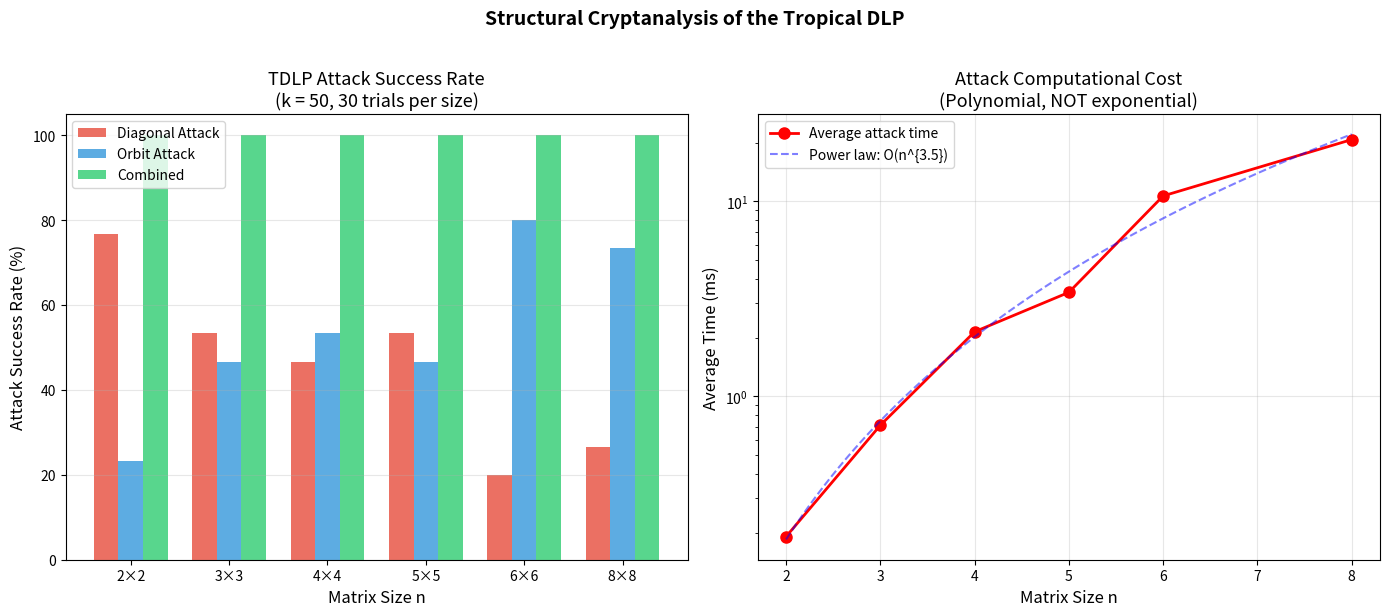

Python code for this plot:
#!/usr/bin/env python3
"""
Visualization: TDLP Attack Success Rate vs Matrix Size

Compares the success of different attack strategies across matrix sizes,
demonstrating that the TDLP is structurally weak.
"""
import matplotlib.pyplot as plt
import numpy as np
import random
import time

def trop_add(a, b):
    return min(a, b)

def trop_mul(a, b):
    if a == float('inf') or b == float('inf'):
        return float('inf')
    return a + b

def trop_mat_mul(A, B):
    n = len(A)
    C = [[float('inf')] * n for _ in range(n)]
    for i in range(n):
        for j in range(n):
            for k in range(n):
                C[i][j] = trop_add(C[i][j], trop_mul(A[i][k], B[k][j]))
    return C

def trop_mat_identity(n):
    I = [[float('inf')] * n for _ in range(n)]
    for i in range(n):
        I[i][i] = 0
    return I

def trop_mat_pow(A, k):
    n = len(A)
    result = trop_mat_identity(n)
    base = [row[:] for row in A]
    while k > 0:
        if k & 1:
            result = trop_mat_mul(result, base)
        base = trop_mat_mul(base, base)
        k >>= 1
    return result

def trop_trace(A):
    return min(A[i][i] for i in range(len(A)))

def diagonal_attack(A, B):
    n = len(A)
    for i in range(n):
        if A[i][i] != 0 and A[i][i] != float('inf') and B[i][i] != float('inf'):
            k_est = B[i][i] / A[i][i]
            if abs(k_est - round(k_est)) < 0.001 and k_est > 0:
                k = int(round(k_est))
                if trop_mat_pow(A, k) == B:
                    return k
    return None

def orbit_attack(A, B, max_k=200):
    n = len(A)
    power = trop_mat_identity(n)
    for k in range(1, max_k + 1):
        power = trop_mat_mul(power, A)
        if power == B:
            return k
    return None

def random_tropical_matrix(n, max_val=20, inf_prob=0.1):
    A = []
    for i in range(n):
        row = []
        for j in range(n):
            if random.random() < inf_prob:
                row.append(float('inf'))
            else:
                row.append(random.randint(0, max_val))
        A.append(row)
    return A

def main():
    random.seed(42)
    
    sizes = [2, 3, 4, 5, 6, 8]
    trials = 30
    secret_k = 50
    
    diag_success = []
    orbit_success = []
    total_success = []
    avg_times = []
    
    for n in sizes:
        d_wins = 0
        o_wins = 0
        t_wins = 0
        times = []
        
        for _ in range(trials):
            A = random_tropical_matrix(n, max_val=20, inf_prob=0.05)
            B = trop_mat_pow(A, secret_k)
            
            t0 = time.time()
            
            # Try diagonal attack
            k = diagonal_attack(A, B)
            if k is not None:
                d_wins += 1
                t_wins += 1
                times.append(time.time() - t0)
                continue
            
            # Try orbit attack
            k = orbit_attack(A, B, max_k=200)
            if k is not None:
                o_wins += 1
                t_wins += 1
                times.append(time.time() - t0)
                continue
            
            times.append(time.time() - t0)
        
        diag_success.append(d_wins / trials * 100)
        orbit_success.append(o_wins / trials * 100)
        total_success.append(t_wins / trials * 100)
        avg_times.append(np.mean(times) * 1000)
    
    # Create figure
    fig, (ax1, ax2) = plt.subplots(1, 2, figsize=(14, 6))
    
    x = np.arange(len(sizes))
    width = 0.25
    
    ax1.bar(x - width, diag_success, width, label='Diagonal Attack',
           color='#e74c3c', alpha=0.8)
    ax1.bar(x, orbit_success, width, label='Orbit Attack',
           color='#3498db', alpha=0.8)
    ax1.bar(x + width, total_success, width, label='Combined',
           color='#2ecc71', alpha=0.8)
    
    ax1.set_xlabel('Matrix Size n', fontsize=12)
    ax1.set_ylabel('Attack Success Rate (%)', fontsize=12)
    ax1.set_title(f'TDLP Attack Success Rate\n(k = {secret_k}, {trials} trials per size)',
                 fontsize=13)
    ax1.set_xticks(x)
    ax1.set_xticklabels([f'{n}×{n}' for n in sizes])
    ax1.legend(fontsize=10)
    ax1.grid(True, alpha=0.3, axis='y')
    ax1.set_ylim(0, 105)
    
    # Plot 2: Attack time vs matrix size
    ax2.semilogy(sizes, avg_times, 'ro-', markersize=8, linewidth=2,
                label='Average attack time')
    
    # Polynomial fit for comparison
    coeffs = np.polyfit(np.log(sizes), np.log(avg_times), 1)
    fit_x = np.linspace(min(sizes), max(sizes), 100)
    fit_y = np.exp(coeffs[1]) * fit_x ** coeffs[0]
    ax2.semilogy(fit_x, fit_y, 'b--', alpha=0.5,
                label=f'Power law: O(n^{{{coeffs[0]:.1f}}})')
    
    ax2.set_xlabel('Matrix Size n', fontsize=12)
    ax2.set_ylabel('Average Time (ms)', fontsize=12)
    ax2.set_title('Attack Computational Cost\n(Polynomial, NOT exponential)', fontsize=13)
    ax2.legend(fontsize=10)
    ax2.grid(True, alpha=0.3)
    
    plt.suptitle('Structural Cryptanalysis of the Tropical DLP',
                fontsize=14, fontweight='bold', y=1.02)
    plt.tight_layout()
    plt.savefig('tropical_attack_comparison.png', dpi=150, bbox_inches='tight')
    plt.close()
    print("Saved tropical_attack_comparison.png")

if __name__ == '__main__':
    main()
